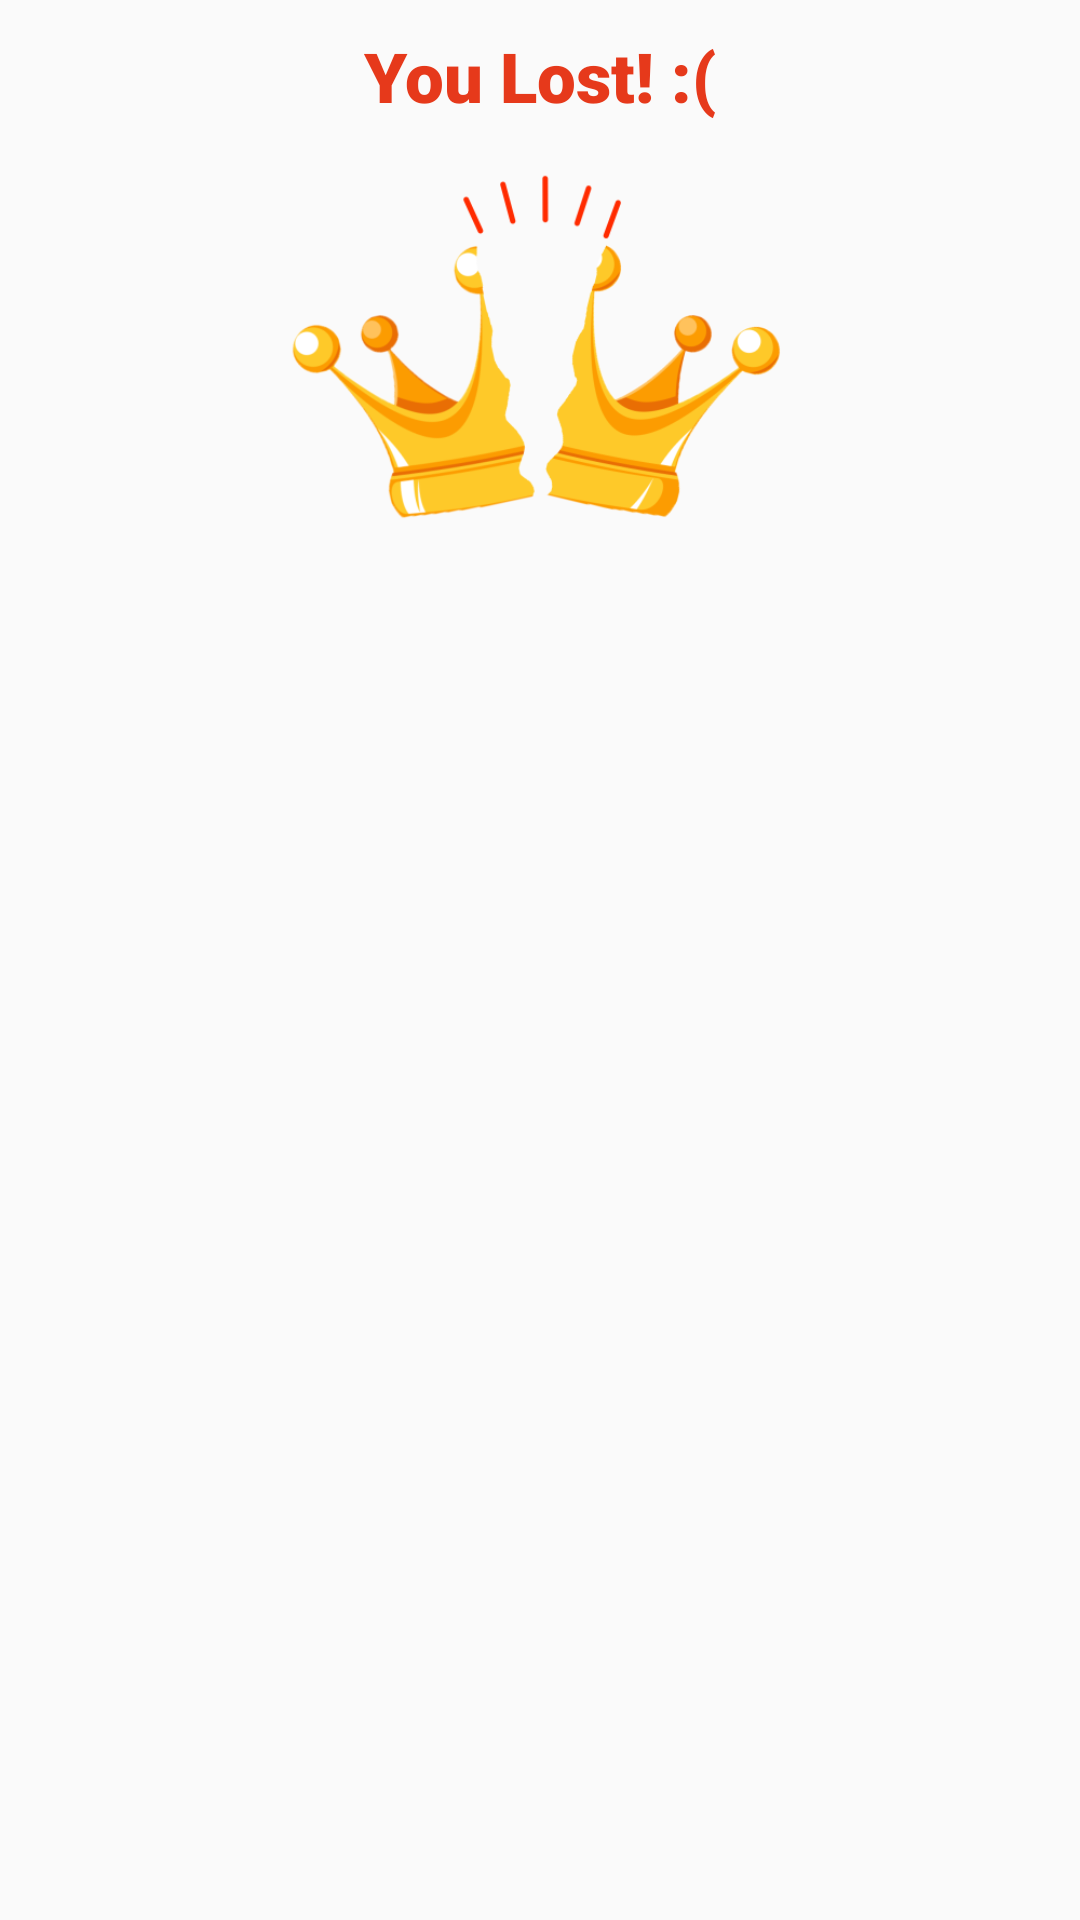

Android layout source for this screen:
<!-- AndroidManifest.xml: application theme AppTheme -->
<!-- res/layout/lose_game_dialog.xml -->
<?xml version="1.0" encoding="utf-8"?>
<androidx.constraintlayout.widget.ConstraintLayout xmlns:android="http://schemas.android.com/apk/res/android"
    android:layout_width="match_parent"
    android:layout_height="wrap_content"
    xmlns:app="http://schemas.android.com/apk/res-auto">

    <TextView
        android:id="@+id/dialog_title"
        android:layout_width="wrap_content"
        android:layout_height="wrap_content"
        android:layout_marginTop="10dp"
        android:fontFamily="sans-serif-black"
        android:paddingBottom="10dp"
        android:text="@string/user_lost_dialog_title"
        android:textColor="@color/user_lose"
        android:textSize="23sp"
        app:layout_constraintEnd_toEndOf="parent"
        app:layout_constraintStart_toStartOf="parent"
        app:layout_constraintTop_toTopOf="parent" />

    <ImageView
        android:id="@+id/art"
        android:layout_width="0dp"
        android:layout_height="0dp"
        android:src="@drawable/lose_game_art"
        app:layout_constraintDimensionRatio="1.43"
        app:layout_constraintEnd_toEndOf="parent"
        app:layout_constraintStart_toStartOf="parent"
        app:layout_constraintTop_toBottomOf="@id/dialog_title"
        app:layout_constraintWidth_percent="0.5" />

</androidx.constraintlayout.widget.ConstraintLayout>
<!-- resources referenced by this layout -->
<resources>
  <color name="user_lose">#E6391B</color>
  <!-- drawable lose_game_art: png bitmap (drawable, 52006 bytes) -->
  <string name="user_lost_dialog_title">You Lost! :(</string>
  <style name="AppTheme" parent="Theme.AppCompat.Light.NoActionBar">
          
          <item name="colorPrimary">@color/colorPrimary</item>
          <item name="colorPrimaryDark">@color/colorPrimaryDark</item>
          <item name="colorAccent">@color/colorAccent</item>
      </style>
  <color name="colorPrimary">#6200EE</color>
  <color name="colorPrimaryDark">#7D778C</color>
  <color name="colorAccent">#2BE4B2</color>
</resources>
